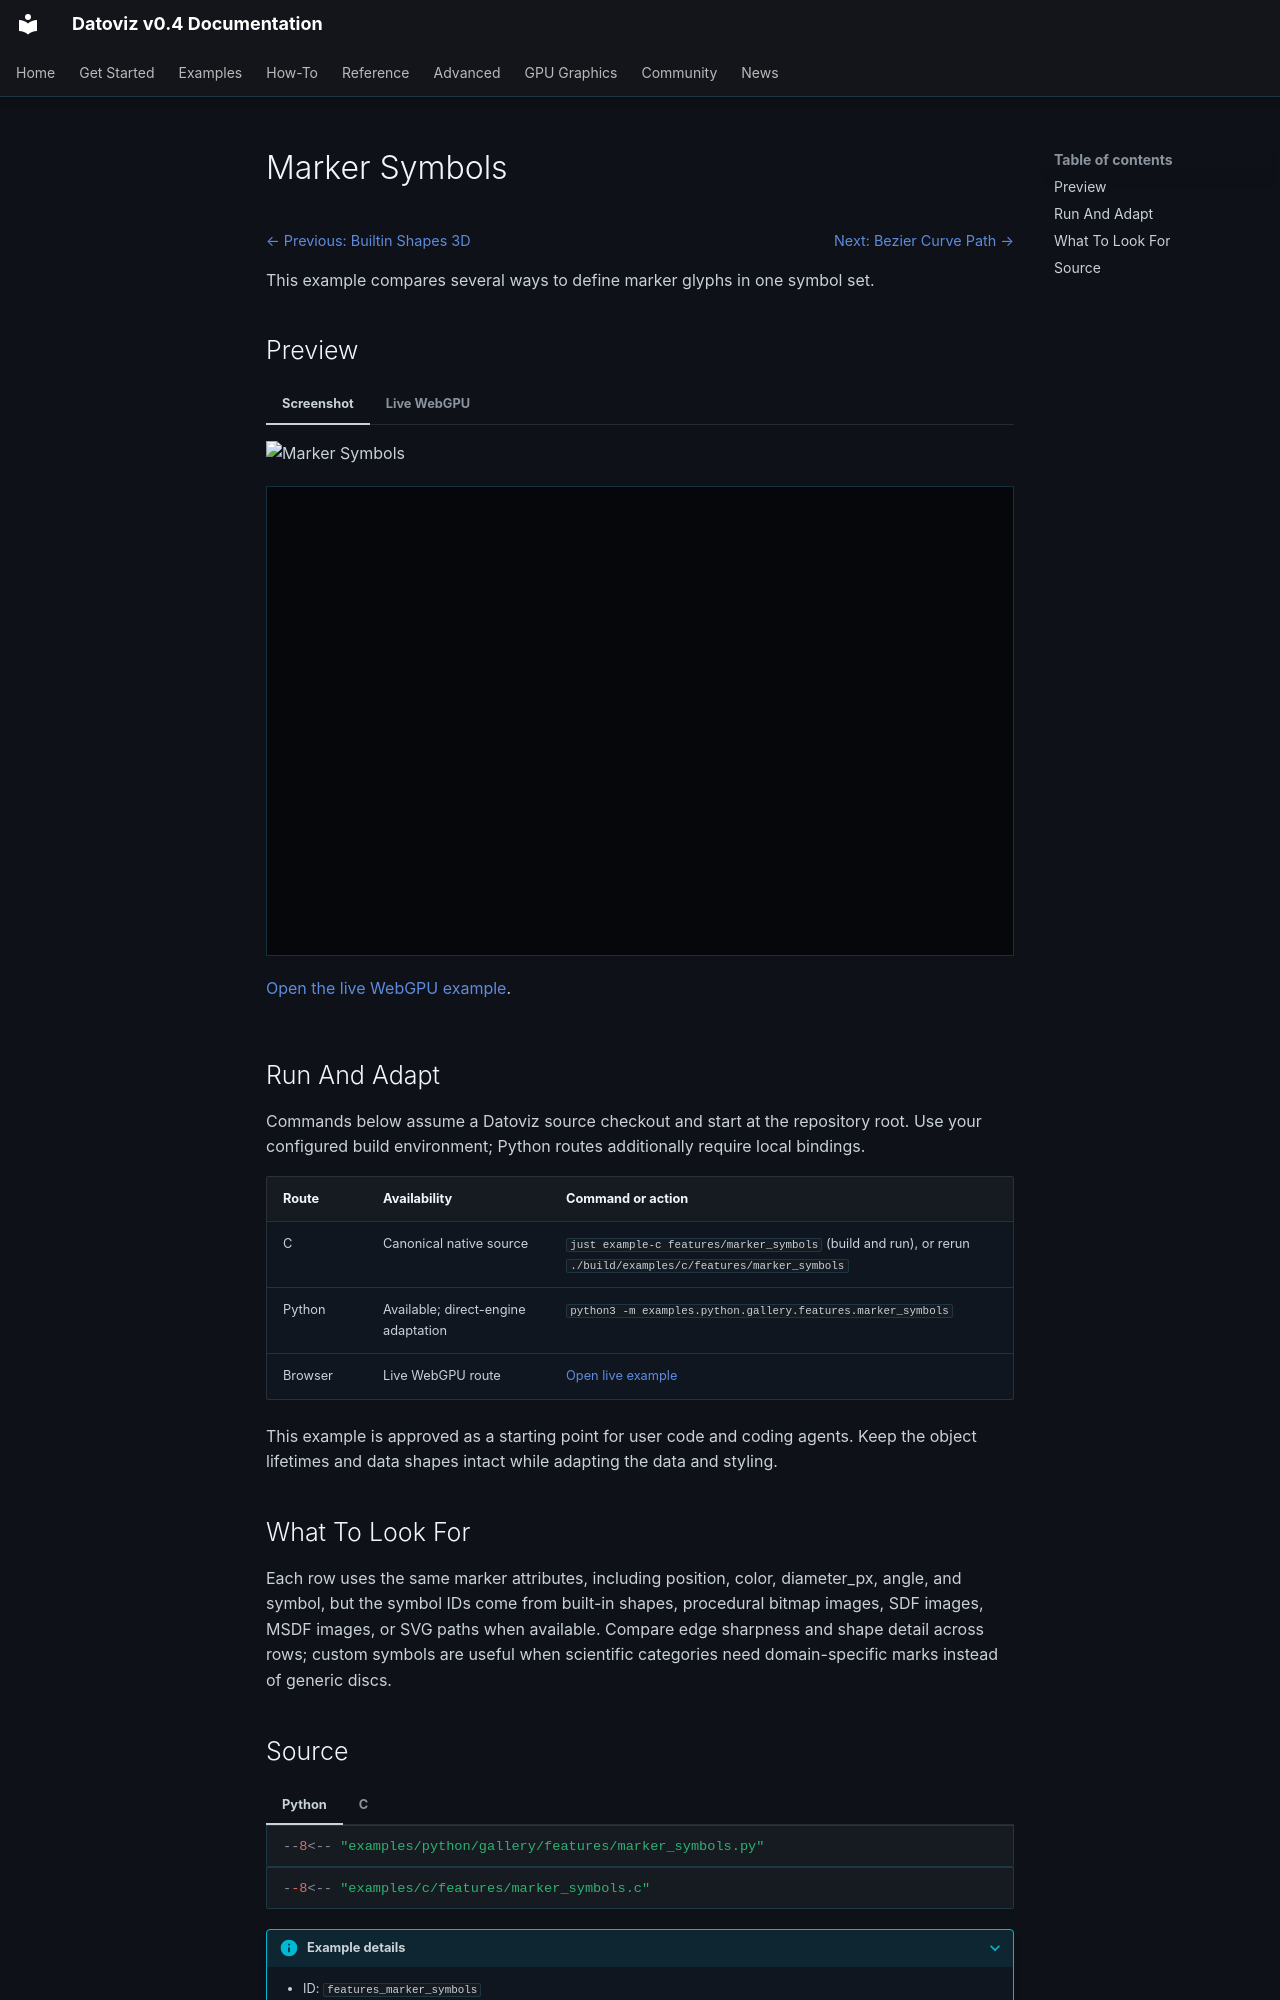

repository: datoviz/datoviz · page: examples/features/marker-symbols/index.html · generator: mkdocs

# Marker Symbols

<!-- WARNING: generated by tools/build_gallery.py from examples/c/MANIFEST.yaml -->

<nav class="dvz-example-nav dvz-example-nav--top" aria-label="Example navigation">
<div class="dvz-example-nav__siblings">
<span class="dvz-example-nav__previous"><a href="../builtin-shapes-3d/">← Previous: Builtin Shapes 3D</a></span>
<span class="dvz-example-nav__next"><a href="../bezier-curve-path/">Next: Bezier Curve Path →</a></span>
</div>
</nav>

This example compares several ways to define marker glyphs in one symbol set.

## Preview

=== "Screenshot"

    ![Marker Symbols](../../assets/gallery/v0.4/features/features_marker_symbols.webp)

=== "Live WebGPU"

    <div class="dvz-webgpu-live" markdown="1">
    <iframe src="../../webgpu/live.html?id=features_marker_symbols" title="Marker Symbols WebGPU live example" loading="lazy" allow="fullscreen; webgpu"></iframe>
    </div>

    <a href="../../webgpu/live.html?id=features_marker_symbols">Open the live WebGPU example</a>.

## Run And Adapt

Commands below assume a Datoviz source checkout and start at the repository root.
Use your configured build environment; Python routes additionally require local bindings.

| Route | Availability | Command or action |
| --- | --- | --- |
| C | Canonical native source | `just example-c features/marker_symbols` (build and run), or rerun `./build/examples/c/features/marker_symbols` |
| Python | Available; direct-engine adaptation | `python3 -m examples.python.gallery.features.marker_symbols` |
| Browser | Live WebGPU route | <a href="../../webgpu/live.html?id=features_marker_symbols">Open live example</a> |

This example is approved as a starting point for user code and coding agents. Keep the
object lifetimes and data shapes intact while adapting the data and styling.

## What To Look For

Each row uses the same marker attributes, including position, color, diameter_px, angle, and symbol, but the symbol IDs come from built-in shapes, procedural bitmap images, SDF images, MSDF images, or SVG paths when available. Compare edge sharpness and shape detail across rows; custom symbols are useful when scientific categories need domain-specific marks instead of generic discs.
